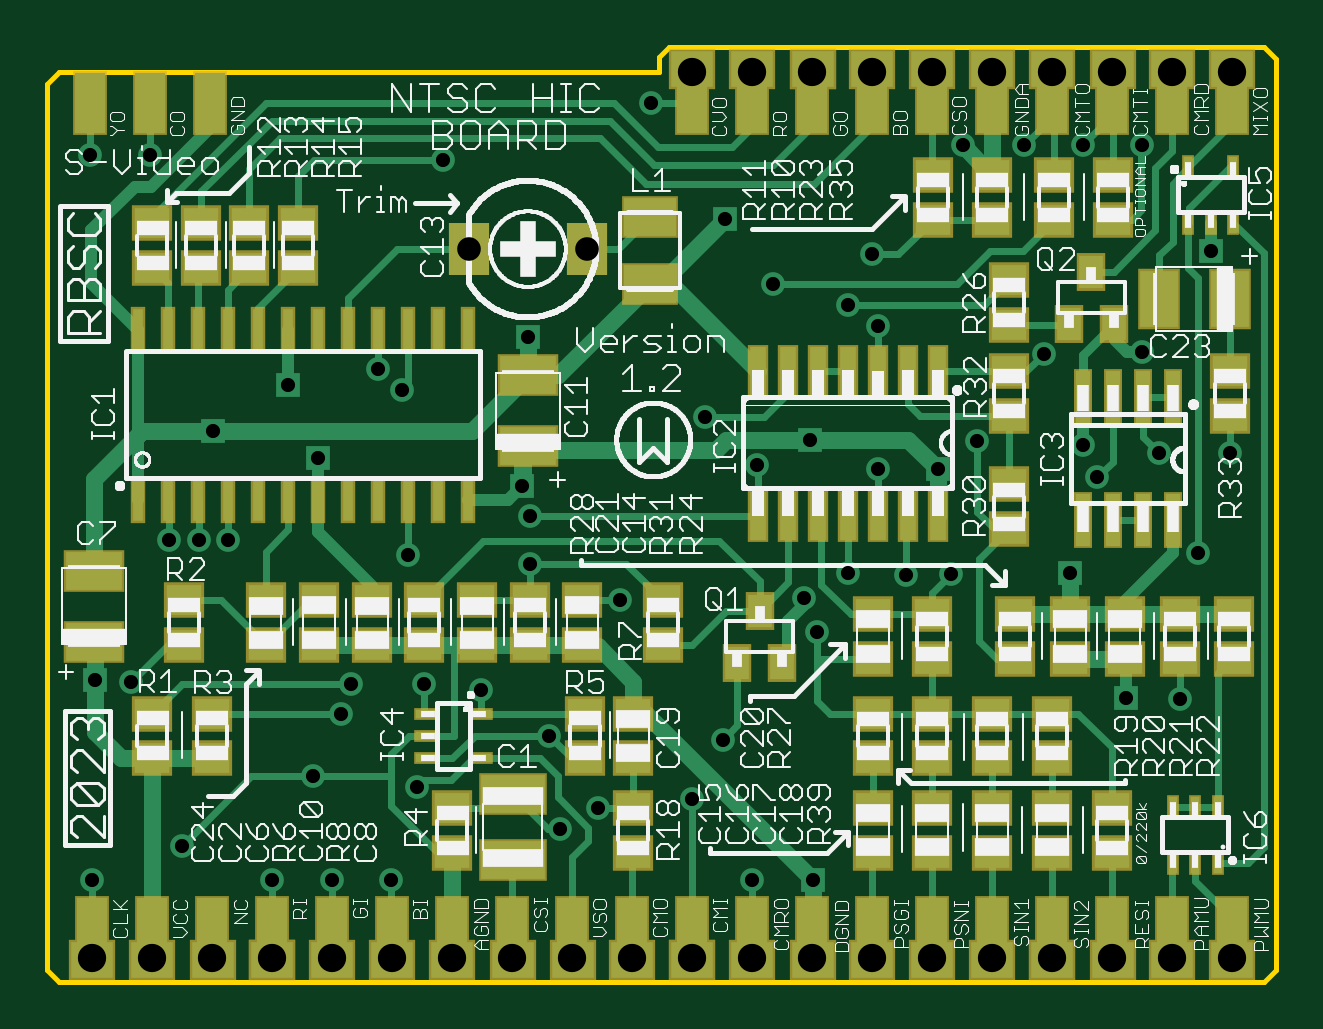
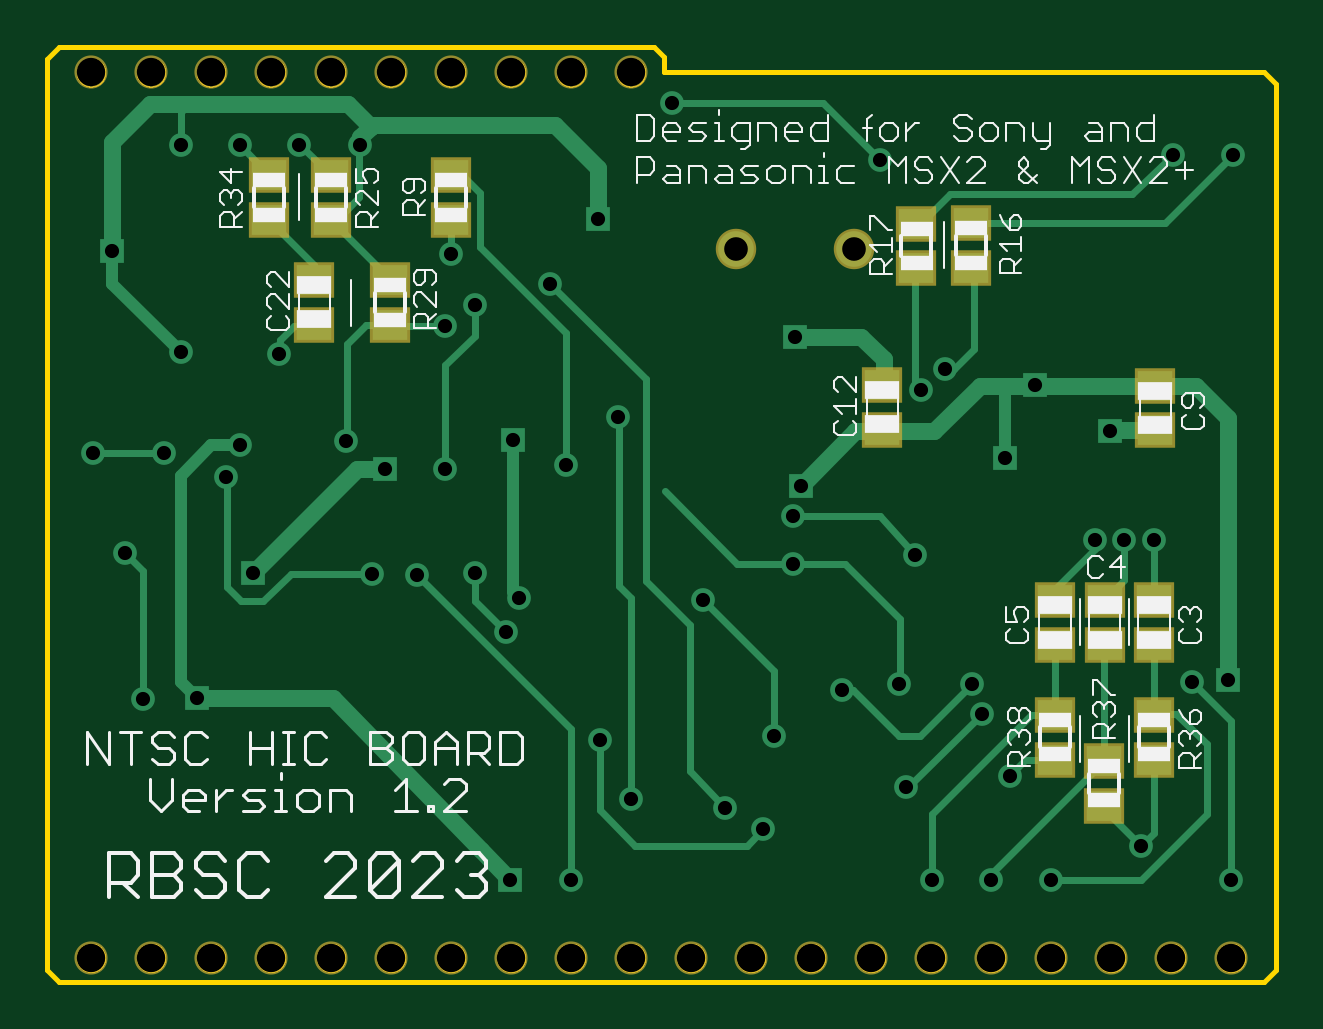
Circuit board: 10 layer files. Board 52.0 x 39.5 mm.
- bottom_copper: HIC_Board.GBL (7351 bytes)
- bottom_silk: HIC_Board.GBO (21755 bytes)
- paste: HIC_Board.GBP (756 bytes)
- bottom_mask: HIC_Board.GBS (1474 bytes)
- outline: HIC_Board.GKO (97413 bytes)
- top_copper: HIC_Board.GTL (18464 bytes)
- top_silk: HIC_Board.GTO (100700 bytes)
- paste: HIC_Board.GTP (4604 bytes)
- top_mask: HIC_Board.GTS (6822 bytes)
- drill: HIC_Board.XLN (1236 bytes)

=== bottom_copper: HIC_Board.GBL (7351 bytes, source omitted) ===
=== bottom_silk: HIC_Board.GBO (21755 bytes, source omitted) ===
=== paste: HIC_Board.GBP ===
G75*
%MOIN*%
%OFA0B0*%
%FSLAX25Y25*%
%IPPOS*%
%LPD*%
%AMOC8*
5,1,8,0,0,1.08239X$1,22.5*
%
%ADD10R,0.05906X0.05118*%
D10*
X0029937Y0030724D03*
X0029937Y0038205D03*
X0021669Y0038402D03*
X0021669Y0045882D03*
X0021669Y0057496D03*
X0021669Y0064976D03*
X0029898Y0064976D03*
X0029898Y0057496D03*
X0038165Y0057496D03*
X0038165Y0064976D03*
X0038205Y0045882D03*
X0038205Y0038402D03*
X0021433Y0093264D03*
X0021433Y0100744D03*
X0052161Y0120331D03*
X0061256Y0120252D03*
X0061256Y0127732D03*
X0052161Y0127811D03*
X0066925Y0100843D03*
X0066925Y0093362D03*
X0138795Y0128362D03*
X0138795Y0135843D03*
X0158874Y0135843D03*
X0158874Y0128362D03*
X0169110Y0128362D03*
X0169110Y0135843D03*
X0161630Y0118323D03*
X0161630Y0110843D03*
X0149031Y0110843D03*
X0149031Y0118323D03*
M02*

=== bottom_mask: HIC_Board.GBS ===
G75*
%MOIN*%
%OFA0B0*%
%FSLAX25Y25*%
%IPPOS*%
%LPD*%
%AMOC8*
5,1,8,0,0,1.08239X$1,22.5*
%
%ADD10C,0.05524*%
%ADD11R,0.06706X0.05918*%
%ADD12C,0.06737*%
D10*
X0008835Y0005370D03*
X0018835Y0005370D03*
X0028835Y0005370D03*
X0038835Y0005370D03*
X0048835Y0005370D03*
X0058835Y0005370D03*
X0068835Y0005370D03*
X0078835Y0005370D03*
X0088835Y0005370D03*
X0098835Y0005370D03*
X0108835Y0005370D03*
X0118835Y0005370D03*
X0128835Y0005370D03*
X0138835Y0005370D03*
X0148835Y0005370D03*
X0158835Y0005370D03*
X0168835Y0005370D03*
X0178835Y0005370D03*
X0188835Y0005370D03*
X0198835Y0005370D03*
X0198835Y0152929D03*
X0188835Y0152929D03*
X0178835Y0152929D03*
X0168835Y0152929D03*
X0158835Y0152929D03*
X0148835Y0152929D03*
X0138835Y0152929D03*
X0128835Y0152929D03*
X0118835Y0152929D03*
X0108835Y0152929D03*
D11*
X0138795Y0135843D03*
X0138795Y0128362D03*
X0149031Y0118323D03*
X0149031Y0110843D03*
X0161630Y0110843D03*
X0161630Y0118323D03*
X0158874Y0128362D03*
X0158874Y0135843D03*
X0169110Y0135843D03*
X0169110Y0128362D03*
X0066925Y0100843D03*
X0066925Y0093362D03*
X0061256Y0120252D03*
X0052161Y0120331D03*
X0052161Y0127811D03*
X0061256Y0127732D03*
X0021433Y0100744D03*
X0021433Y0093264D03*
X0021669Y0064976D03*
X0021669Y0057496D03*
X0029898Y0057496D03*
X0029898Y0064976D03*
X0038165Y0064976D03*
X0038165Y0057496D03*
X0038205Y0045882D03*
X0038205Y0038402D03*
X0029937Y0038205D03*
X0021669Y0038402D03*
X0021669Y0045882D03*
X0029937Y0030724D03*
D12*
X0071650Y0123480D03*
X0091335Y0123480D03*
M02*

=== outline: HIC_Board.GKO (97413 bytes, source omitted) ===
=== top_copper: HIC_Board.GTL (18464 bytes, source omitted) ===
=== top_silk: HIC_Board.GTO (100700 bytes, source omitted) ===
=== paste: HIC_Board.GTP ===
G75*
%MOIN*%
%OFA0B0*%
%FSLAX25Y25*%
%IPPOS*%
%LPD*%
%AMOC8*
5,1,8,0,0,1.08239X$1,22.5*
%
%ADD10R,0.01772X0.07087*%
%ADD11R,0.05906X0.05118*%
%ADD12R,0.09449X0.06299*%
%ADD13R,0.02600X0.08000*%
%ADD14R,0.05000X0.10000*%
%ADD15R,0.03937X0.05512*%
%ADD16R,0.06299X0.09449*%
%ADD17R,0.02362X0.08661*%
%ADD18R,0.08661X0.06299*%
%ADD19R,0.10630X0.06299*%
%ADD20R,0.01378X0.03346*%
%ADD21R,0.03346X0.01378*%
D10*
X0016512Y0081728D03*
X0021512Y0081728D03*
X0026512Y0081728D03*
X0031512Y0081728D03*
X0036512Y0081728D03*
X0041512Y0081728D03*
X0046512Y0081728D03*
X0051512Y0081728D03*
X0056512Y0081728D03*
X0061512Y0081728D03*
X0066512Y0081728D03*
X0071512Y0081728D03*
X0071512Y0110075D03*
X0066512Y0110075D03*
X0061512Y0110075D03*
X0056512Y0110075D03*
X0051512Y0110075D03*
X0046512Y0110075D03*
X0041512Y0110075D03*
X0036512Y0110075D03*
X0031512Y0110075D03*
X0026512Y0110075D03*
X0021512Y0110075D03*
X0016512Y0110075D03*
D11*
X0018913Y0120291D03*
X0026984Y0120291D03*
X0035055Y0120291D03*
X0043106Y0120331D03*
X0043106Y0127811D03*
X0035055Y0127772D03*
X0026984Y0127772D03*
X0018913Y0127772D03*
X0024228Y0064976D03*
X0024228Y0057496D03*
X0028756Y0046079D03*
X0018913Y0046079D03*
X0018913Y0038598D03*
X0028756Y0038598D03*
X0037811Y0057496D03*
X0037811Y0064976D03*
X0046669Y0064976D03*
X0046669Y0057496D03*
X0055528Y0057496D03*
X0055528Y0064976D03*
X0064189Y0064976D03*
X0064189Y0057496D03*
X0073047Y0057496D03*
X0073047Y0064976D03*
X0081906Y0064976D03*
X0081906Y0057496D03*
X0090567Y0057496D03*
X0090567Y0064976D03*
X0103953Y0064976D03*
X0103953Y0057496D03*
X0099031Y0046079D03*
X0090961Y0046079D03*
X0090961Y0038598D03*
X0099031Y0038598D03*
X0099031Y0030331D03*
X0099031Y0022850D03*
X0068913Y0022850D03*
X0068913Y0030331D03*
X0138992Y0030331D03*
X0138992Y0022850D03*
X0148835Y0022850D03*
X0148835Y0030331D03*
X0148835Y0038598D03*
X0148835Y0046079D03*
X0148835Y0055134D03*
X0148835Y0062614D03*
X0138992Y0062614D03*
X0138992Y0055134D03*
X0138992Y0046079D03*
X0138992Y0038598D03*
X0158874Y0038598D03*
X0158874Y0046079D03*
X0162614Y0055134D03*
X0171866Y0055134D03*
X0180961Y0055134D03*
X0180961Y0062614D03*
X0171866Y0062614D03*
X0162614Y0062614D03*
X0161630Y0076787D03*
X0161630Y0084268D03*
X0161630Y0095685D03*
X0161630Y0103165D03*
X0161630Y0110843D03*
X0161630Y0118323D03*
X0158874Y0128362D03*
X0158874Y0135843D03*
X0149031Y0135843D03*
X0149031Y0128362D03*
X0169110Y0128362D03*
X0178953Y0128362D03*
X0178953Y0135843D03*
X0169110Y0135843D03*
X0198441Y0103165D03*
X0198441Y0095685D03*
X0199228Y0062614D03*
X0190173Y0062614D03*
X0190173Y0055134D03*
X0199228Y0055134D03*
X0168913Y0046079D03*
X0168913Y0038598D03*
X0168913Y0030331D03*
X0178894Y0030331D03*
X0178894Y0022850D03*
X0168913Y0022850D03*
X0158874Y0022850D03*
X0158874Y0030331D03*
D12*
X0081492Y0090606D03*
X0081492Y0102417D03*
X0009228Y0069858D03*
X0009228Y0058047D03*
D13*
X0119819Y0079038D03*
X0124819Y0079038D03*
X0129819Y0079038D03*
X0134819Y0079038D03*
X0139819Y0079038D03*
X0144819Y0079038D03*
X0149819Y0079038D03*
X0149819Y0103238D03*
X0144819Y0103238D03*
X0139819Y0103238D03*
X0134819Y0103238D03*
X0129819Y0103238D03*
X0124819Y0103238D03*
X0119819Y0103238D03*
D14*
X0008894Y0010331D03*
X0018894Y0010331D03*
X0028894Y0010331D03*
X0038894Y0010331D03*
X0048894Y0010331D03*
X0058894Y0010331D03*
X0068894Y0010331D03*
X0078894Y0010331D03*
X0088894Y0010331D03*
X0098894Y0010331D03*
X0108894Y0010331D03*
X0118894Y0010331D03*
X0128894Y0010331D03*
X0138894Y0010331D03*
X0148894Y0010331D03*
X0158894Y0010331D03*
X0168894Y0010331D03*
X0178894Y0010331D03*
X0188894Y0010331D03*
X0198894Y0010331D03*
X0198894Y0147831D03*
X0188894Y0147831D03*
X0178894Y0147831D03*
X0168894Y0147831D03*
X0158894Y0147831D03*
X0148894Y0147831D03*
X0138894Y0147831D03*
X0128894Y0147831D03*
X0118894Y0147831D03*
X0108894Y0147831D03*
X0028500Y0147850D03*
X0018500Y0147831D03*
X0008500Y0147831D03*
D15*
X0120094Y0063205D03*
X0116354Y0054543D03*
X0123835Y0054543D03*
X0171669Y0111039D03*
X0179150Y0111039D03*
X0175409Y0119701D03*
D16*
X0186630Y0115173D03*
X0198441Y0115173D03*
D17*
X0189012Y0098835D03*
X0184012Y0098835D03*
X0179012Y0098835D03*
X0174012Y0098835D03*
X0174012Y0078362D03*
X0179012Y0078362D03*
X0184012Y0078362D03*
X0189012Y0078362D03*
D18*
X0101787Y0117732D03*
X0101787Y0128756D03*
D19*
X0078953Y0032693D03*
X0078953Y0021669D03*
D20*
X0188992Y0021177D03*
X0192732Y0021177D03*
X0196472Y0021177D03*
X0196472Y0030429D03*
X0192732Y0030429D03*
X0188992Y0030429D03*
X0191551Y0127870D03*
X0195291Y0127870D03*
X0199031Y0127870D03*
X0199031Y0137122D03*
X0191551Y0137122D03*
D21*
X0073736Y0046079D03*
X0073736Y0038598D03*
X0064484Y0038598D03*
X0064484Y0042339D03*
X0064484Y0046079D03*
M02*

=== top_mask: HIC_Board.GTS (6822 bytes, source omitted) ===
=== drill: HIC_Board.XLN ===
%
M48
M72
T01C0.0236
T02C0.0394
T03C0.0472
%
T01
X887Y1832
X2383Y2403
X3880Y1832
X4883Y1832
X5868Y1832
X6301Y3387
X5041Y4608
X5198Y5100
X6419Y5100
X7364Y5002
X8506Y4234
X9313Y3033
X8683Y2679
X10887Y3191
X11399Y4175
X12974Y5966
X12757Y6537
X13486Y6950
X14450Y6911
X15198Y6931
X17187Y6950
X17639Y8545
X17403Y9076
X18663Y8958
X19844Y8958
X19313Y7285
X19017Y4844
X18112Y4864
X14982Y8683
X15631Y9155
X13978Y8683
X12856Y9175
X11970Y8742
X11104Y9549
X13486Y11419
X13978Y11065
X13880Y12265
X12226Y11773
X11439Y12856
X10198Y14785
X6734Y13840
X8151Y10887
X6045Y10002
X5651Y10356
X4155Y10080
X2895Y9313
X4647Y8860
X3151Y7502
X2659Y7502
X2167Y7502
X1537Y5139
X927Y5159
X4569Y3565
X8191Y7108
X8191Y7895
X8053Y8407
X6143Y7246
X9687Y6498
X11891Y1832
X12895Y1832
X16754Y10592
X18387Y10631
X19529Y12324
X18387Y14076
X17403Y14076
X16419Y14076
X15395Y14076
X1852Y13919
X848Y13919
T02
X7165Y12348
X9133Y12348
T03
X883Y537
X1883Y537
X2883Y537
X3883Y537
X4883Y537
X5883Y537
X6883Y537
X7883Y537
X8883Y537
X9883Y537
X10883Y537
X11883Y537
X12883Y537
X13883Y537
X14883Y537
X15883Y537
X16883Y537
X17883Y537
X18883Y537
X19883Y537
X19883Y15293
X18883Y15293
X17883Y15293
X16883Y15293
X15883Y15293
X14883Y15293
X13883Y15293
X12883Y15293
X11883Y15293
X10883Y15293
M30

